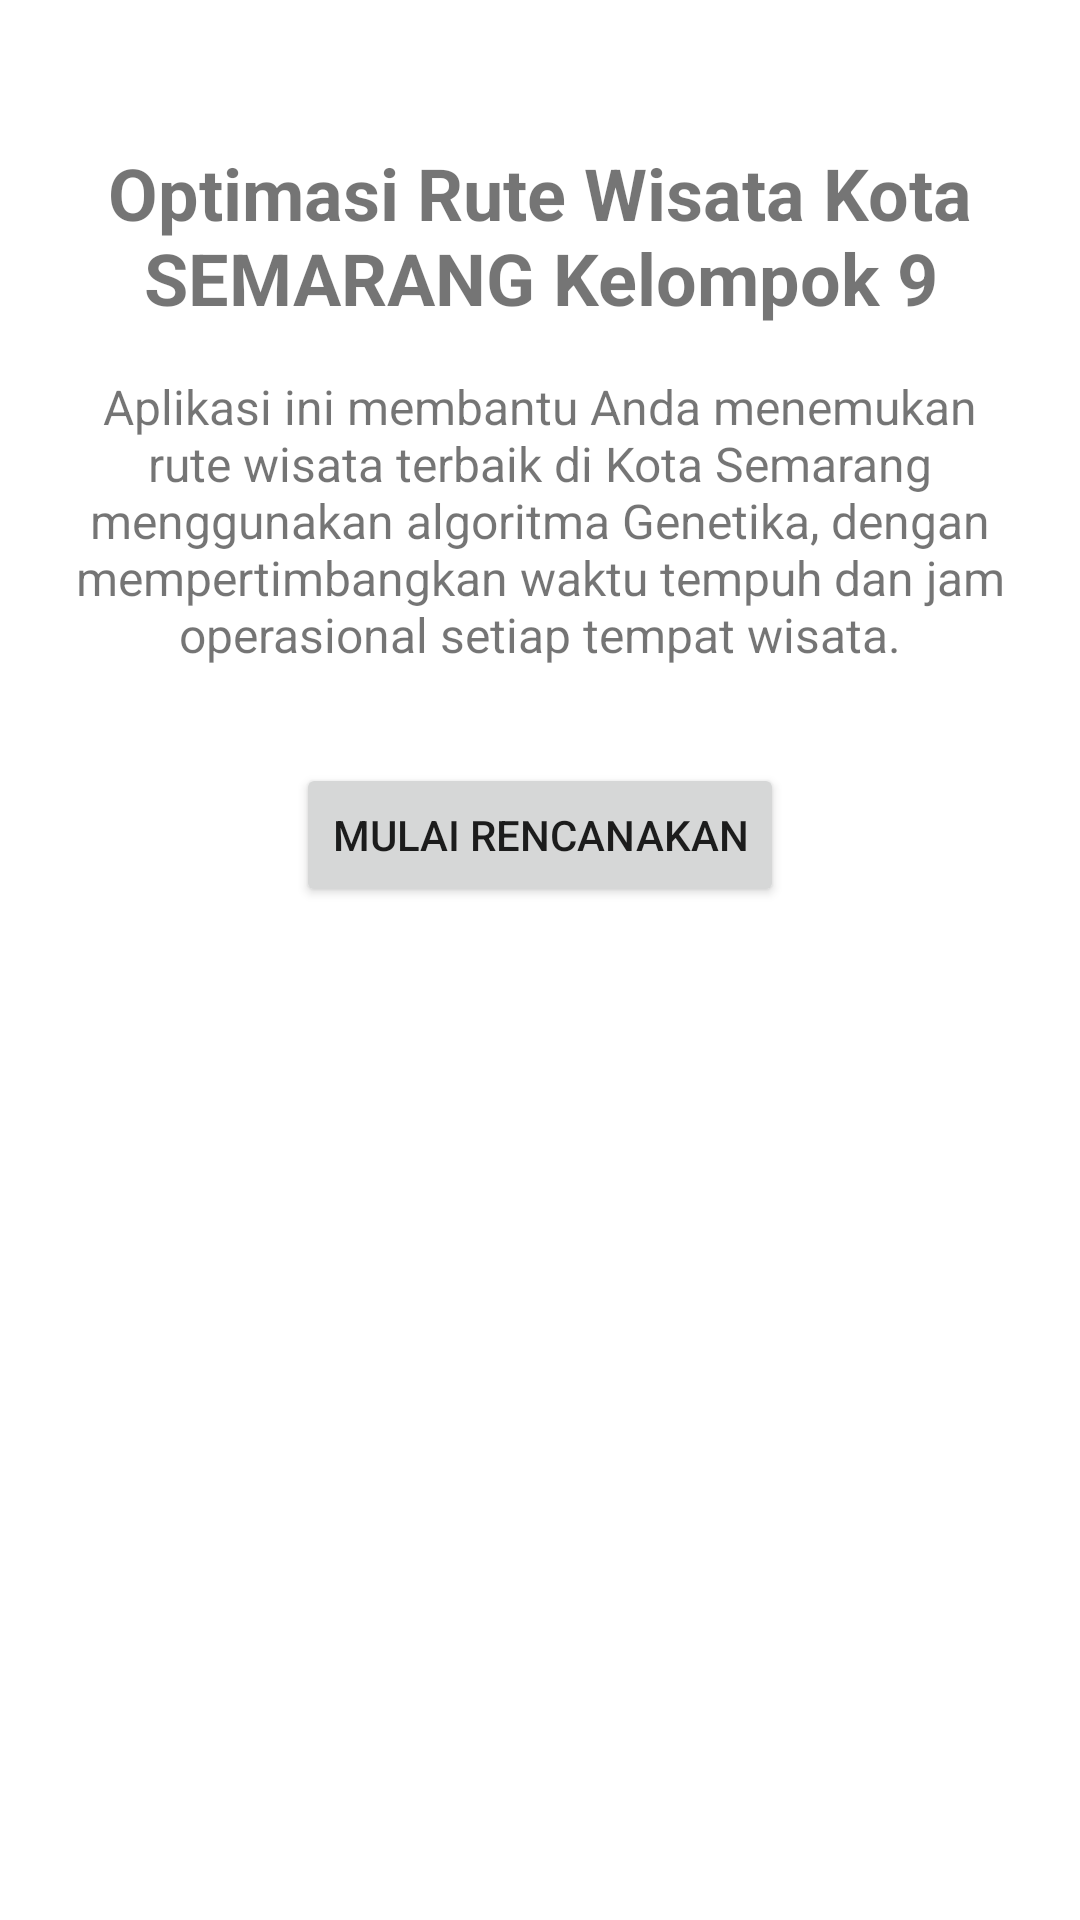

Android layout source for this screen:
<!-- AndroidManifest.xml: application theme Theme.OptimasiRute -->
<!-- res/layout/fragment_home.xml -->
<?xml version="1.0" encoding="utf-8"?>
<androidx.constraintlayout.widget.ConstraintLayout xmlns:android="http://schemas.android.com/apk/res/android"
    xmlns:app="http://schemas.android.com/apk/res-auto"
    xmlns:tools="http://schemas.android.com/tools"
    android:layout_width="match_parent"
    android:layout_height="match_parent"
    android:padding="16dp"
    tools:context=".ui.home.HomeFragment">

    <TextView
        android:id="@+id/text_home"
        android:layout_width="match_parent"
        android:layout_height="wrap_content"
        android:layout_marginTop="32dp"
        android:text="Optimasi Rute Wisata Kota SEMARANG Kelompok 9"
        android:textAlignment="center"
        android:textSize="24sp"
        android:textStyle="bold"
        app:layout_constraintEnd_toEndOf="parent"
        app:layout_constraintStart_toStartOf="parent"
        app:layout_constraintTop_toTopOf="parent" />

    <TextView
        android:id="@+id/text_description"
        android:layout_width="0dp"
        android:layout_height="wrap_content"
        android:layout_marginTop="16dp"
        android:text="Aplikasi ini membantu Anda menemukan rute wisata terbaik di Kota Semarang menggunakan algoritma Genetika, dengan mempertimbangkan waktu tempuh dan jam operasional setiap tempat wisata."
        android:textAlignment="center"
        android:textSize="16sp"
        app:layout_constraintEnd_toEndOf="parent"
        app:layout_constraintStart_toStartOf="parent"
        app:layout_constraintTop_toBottomOf="@+id/text_home" />

    <Button
        android:id="@+id/btn_start"
        android:layout_width="wrap_content"
        android:layout_height="wrap_content"
        android:text="Mulai Rencanakan"
        android:layout_marginTop="32dp"
        app:layout_constraintEnd_toEndOf="parent"
        app:layout_constraintStart_toStartOf="parent"
        app:layout_constraintTop_toBottomOf="@id/text_description" />

</androidx.constraintlayout.widget.ConstraintLayout>
<!-- resources referenced by this layout -->
<resources>
  <style name="Theme.OptimasiRute" parent="Theme.MaterialComponents.DayNight.NoActionBar">
          
          <item name="colorPrimary">@color/purple_500</item>
          <item name="colorPrimaryVariant">@color/purple_700</item>
          <item name="colorOnPrimary">@color/white</item>
          
          <item name="colorSecondary">@color/teal_200</item>
          <item name="colorSecondaryVariant">@color/teal_700</item>
          <item name="colorOnSecondary">@color/black</item>
          
          <item name="android:statusBarColor">?attr/colorPrimaryVariant</item>
          
      </style>
  <!-- not gathered from this repository: default colours our renderer supplied (Android Studio template values) -->
  <color name="purple_500">#FF6200EE</color>
  <color name="purple_700">#FF3700B3</color>
  <color name="teal_200">#FF03DAC5</color>
  <color name="teal_700">#FF018786</color>
  <color name="black">#FF000000</color>
  <color name="white">#FFFFFFFF</color>
</resources>
